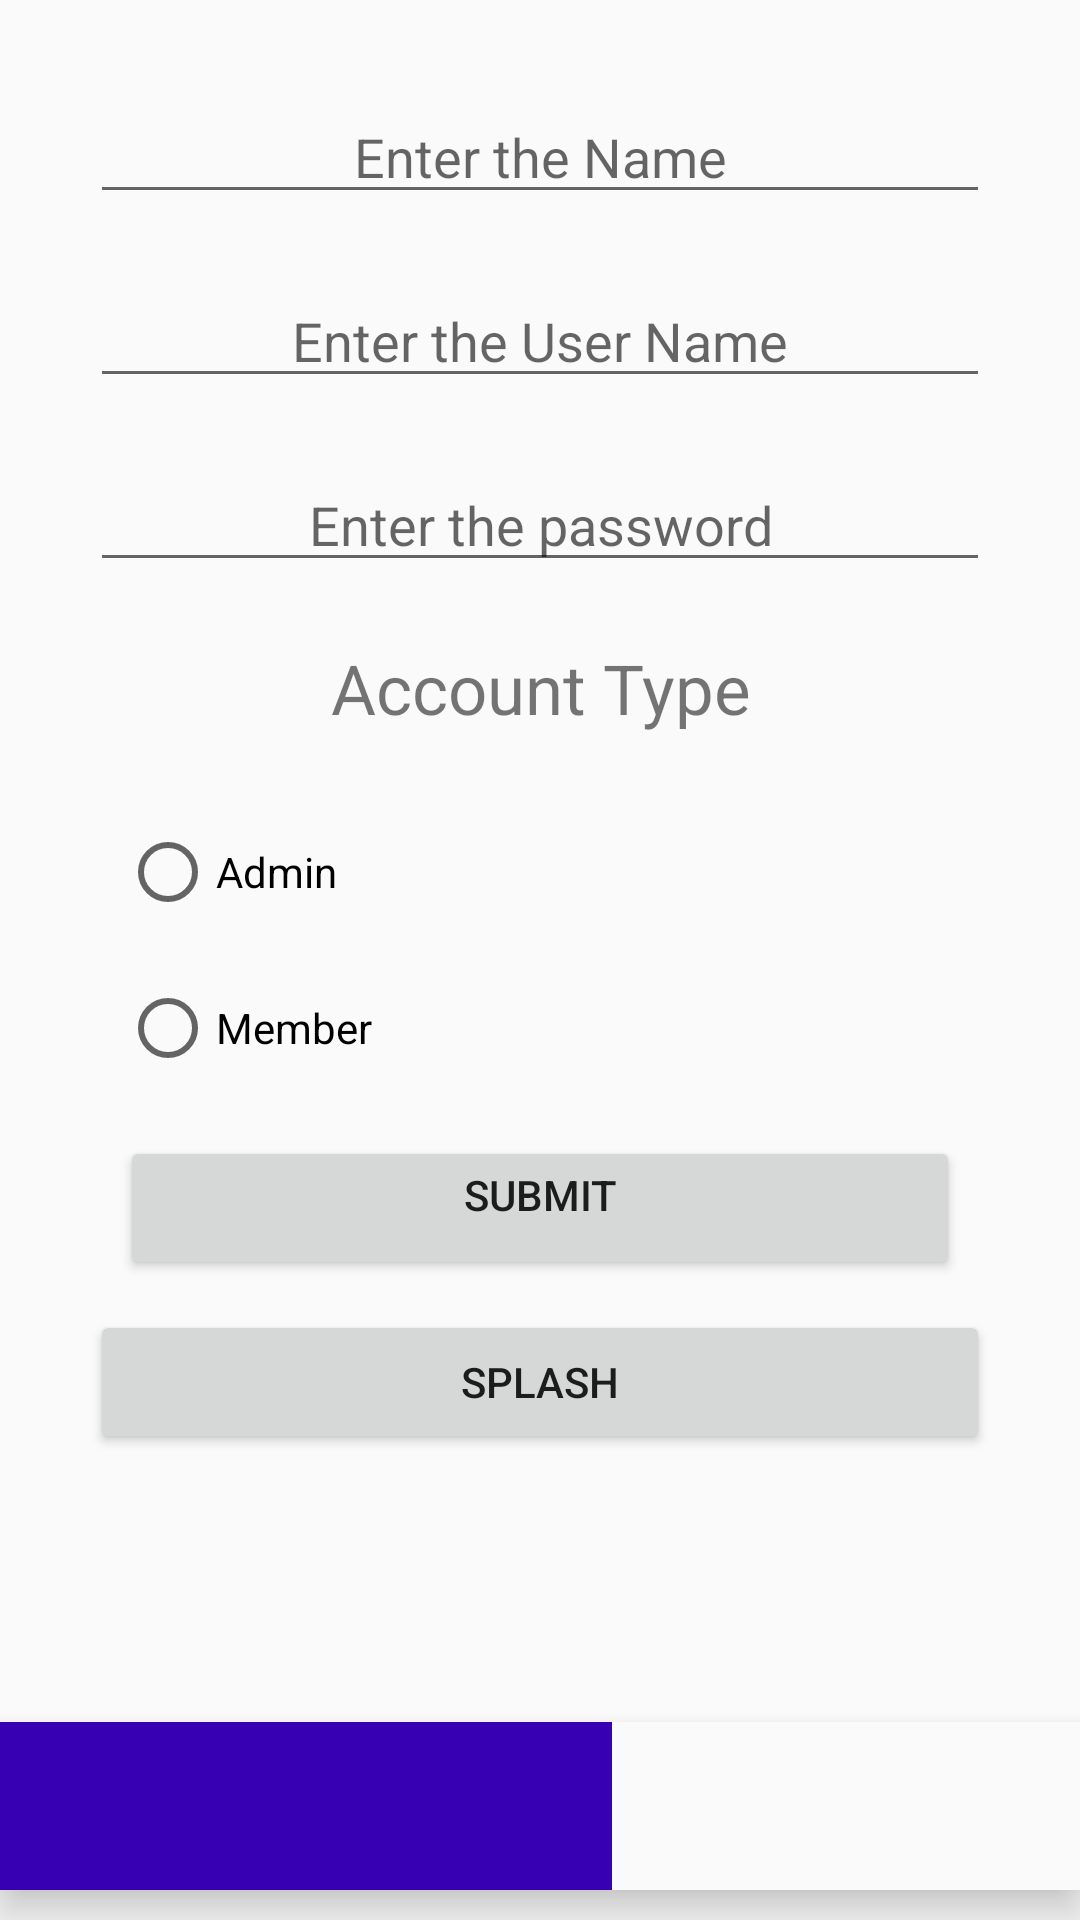

Here is an Android app screen rendered from its layout file. Give the layout XML and the strings, colors and styles it references.
<!-- AndroidManifest.xml: application theme AppTheme -->
<!-- res/layout/activity_create.xml -->
<?xml version="1.0" encoding="utf-8"?>

<RelativeLayout
    xmlns:android="http://schemas.android.com/apk/res/android"
    xmlns:app="http://schemas.android.com/apk/res-auto"
    xmlns:tools="http://schemas.android.com/tools"
    android:layout_width="match_parent"
    android:layout_height="match_parent"
    tools:context=".Create">

    <LinearLayout
        android:layout_width="match_parent"
        android:layout_height="match_parent"
        android:layout_marginStart="20dp"
        android:layout_marginLeft="20dp"
        android:layout_marginTop="20dp"
        android:layout_marginEnd="20dp"
        android:layout_marginRight="20dp"
        android:layout_marginBottom="20dp"
        android:orientation="vertical">


        <EditText
            android:id="@+id/etName"
            android:layout_width="match_parent"
            android:layout_height="wrap_content"
            android:layout_margin="10dp"
            android:ems="10"
            android:gravity="center_horizontal"
            android:hint="Enter the Name"
            android:inputType="textPersonName" />

        <EditText
            android:id="@+id/etUsername"
            android:layout_width="match_parent"
            android:layout_height="wrap_content"
            android:layout_margin="10dp"
            android:ems="10"
            android:gravity="center_horizontal"
            android:hint="Enter the User Name"
            android:inputType="textPersonName" />

        <EditText
            android:id="@+id/etPassword"
            android:layout_width="match_parent"
            android:layout_height="wrap_content"
            android:layout_margin="10dp"
            android:ems="10"
            android:gravity="center_horizontal"
            android:hint="Enter the password"
            android:inputType="numberPassword|textWebPassword" />

        <TextView
            android:id="@+id/textView"
            android:layout_width="match_parent"
            android:layout_height="wrap_content"
            android:layout_margin="10dp"
            android:text="Account Type"
            android:textSize="23sp"
            android:gravity="center_horizontal" />

        <RadioGroup
            android:id="@+id/rg"
            android:layout_width="match_parent"
            android:layout_height="match_parent"
            android:layout_margin="10dp"
            android:gravity="center_horizontal">

            <RadioButton
                android:id="@+id/rbAdmin"
                android:layout_width="fill_parent"
                android:layout_height="wrap_content"
                android:layout_margin="10dp"
                android:text="Admin" />

            <RadioButton
                android:id="@+id/rbMember"
                android:layout_width="fill_parent"
                android:layout_height="wrap_content"
                android:layout_margin="10dp"
                android:text="Member" />

            <Button
                android:id="@+id/btnSubmit"
                android:layout_width="match_parent"
                android:layout_height="wrap_content"
                android:layout_margin="10dp"
                android:gravity="center_horizontal"
                android:onClick="Submit"
                android:text="Submit" />

            <Button
                android:id="@+id/button2"
                android:layout_width="match_parent"
                android:layout_height="wrap_content"
                android:onClick="splash"
                android:text="Splash" />

        </RadioGroup>

    </LinearLayout>
    <com.google.android.material.bottomnavigation.BottomNavigationView
        android:layout_width="match_parent"
        android:layout_height="wrap_content"
        android:layout_alignParentBottom="true"
        android:layout_marginBottom="10dp"
        android:background="?android:attr/windowBackground"
        >

        <LinearLayout
            android:layout_width="match_parent"
            android:layout_height="wrap_content"
            android:orientation="horizontal">

            <ImageView
                android:id="@+id/ivCreate"
                android:layout_width="204dp"
                android:layout_height="60dp"
                android:clickable="true"
                android:contentDescription="TODO"
                android:onClick="Create"
                android:background="@color/colorPrimaryDark"
                app:srcCompat="@drawable/ic_create"
                tools:ignore="VectorDrawableCompat" />

            <ImageView
                android:id="@+id/ivLogin"
                android:layout_width="186dp"
                android:layout_height="match_parent"
                android:clickable="true"
                android:onClick="Login"
                app:srcCompat="@drawable/ic_login"
                tools:ignore="VectorDrawableCompat" />
        </LinearLayout>

    </com.google.android.material.bottomnavigation.BottomNavigationView>

</RelativeLayout>
<!-- resources referenced by this layout -->
<resources>
  <color name="colorPrimaryDark">#3700B3</color>
  <style name="AppTheme" parent="Theme.AppCompat.Light.DarkActionBar">
          
          <item name="colorPrimary">@color/colorPrimary</item>
          <item name="colorPrimaryDark">@color/colorPrimaryDark</item>
          <item name="colorAccent">@color/colorAccent</item>
      </style>
  <color name="colorPrimary">#6200EE</color>
  <color name="colorAccent">#03DAC5</color>
</resources>
